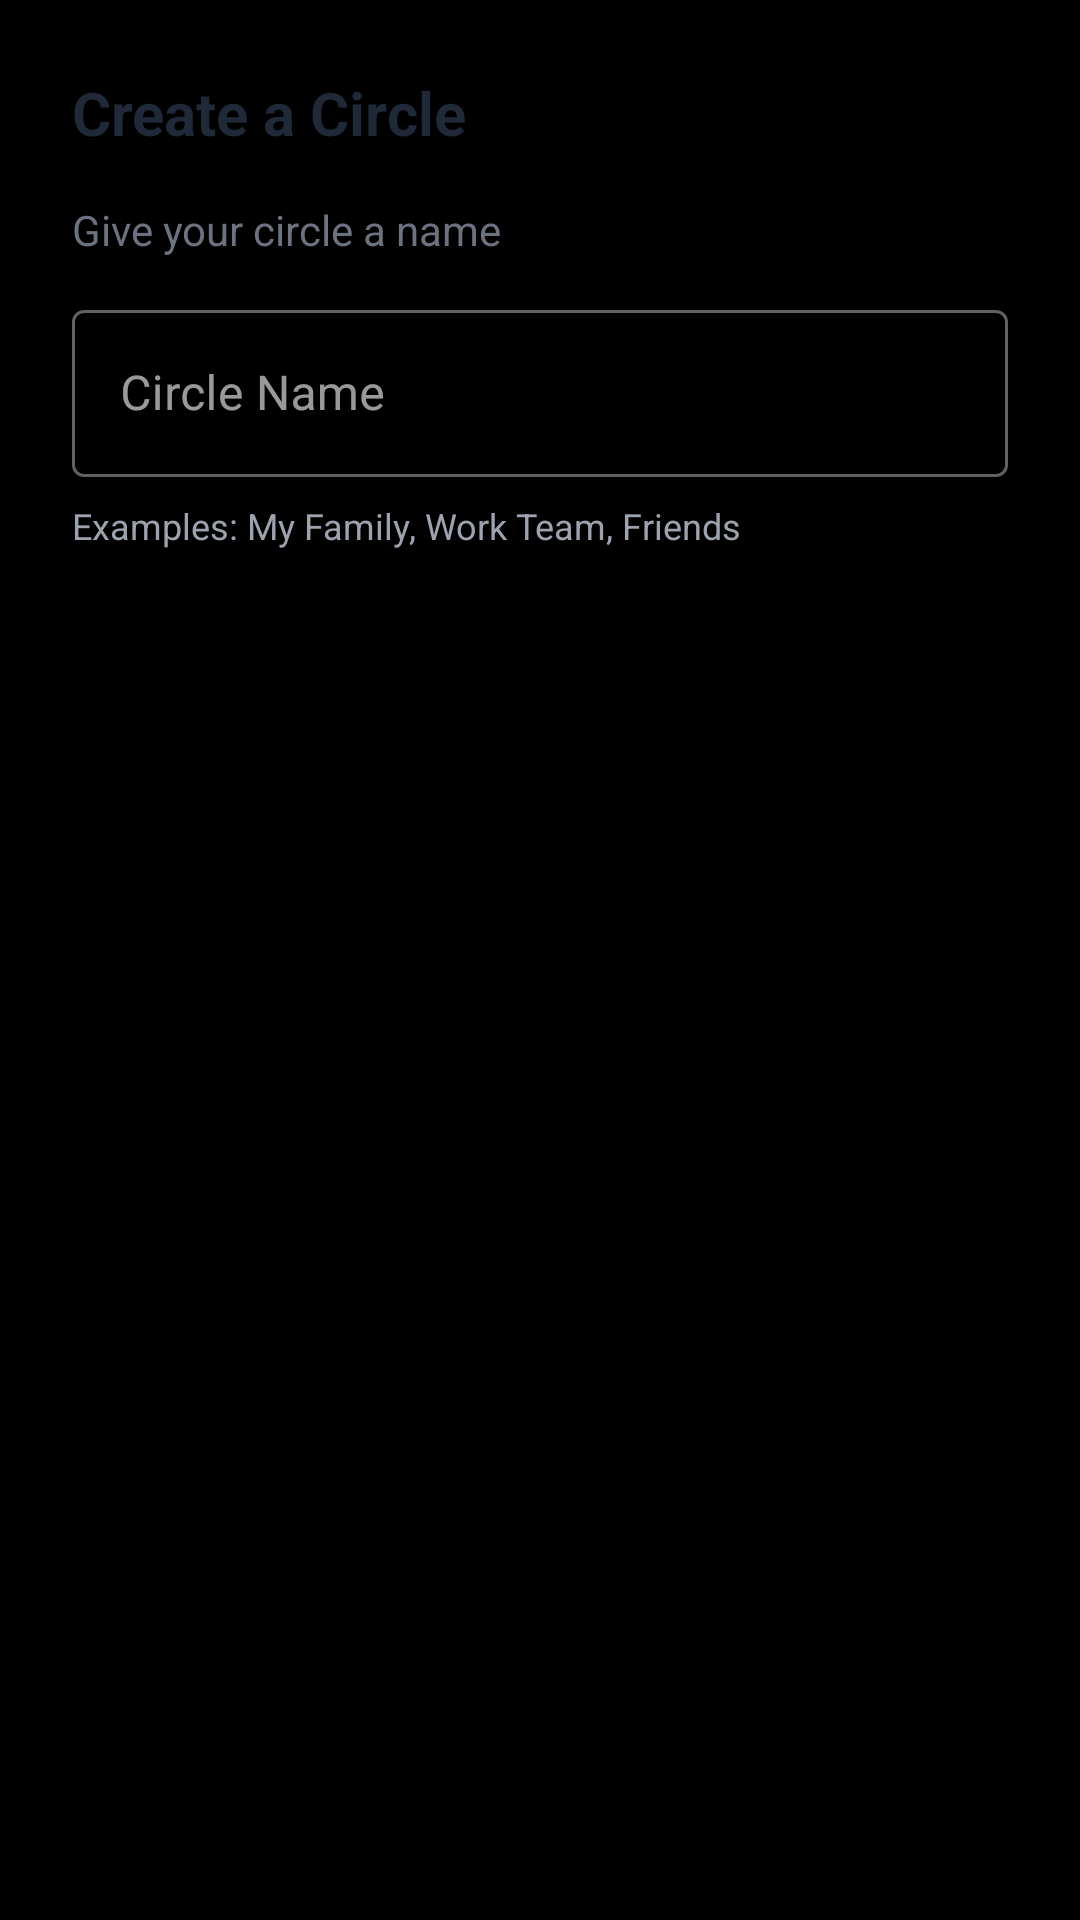

Here is an Android app screen rendered from its layout file. Give the layout XML and the strings, colors and styles it references.
<!-- AndroidManifest.xml: application theme Theme.ShaktiAlertApp -->
<!-- res/layout/dialog_create_circle.xml -->
<?xml version="1.0" encoding="utf-8"?>
<LinearLayout xmlns:android="http://schemas.android.com/apk/res/android"
    android:layout_width="match_parent"
    android:layout_height="wrap_content"
    android:orientation="vertical"
    android:padding="24dp">

    <TextView
        android:layout_width="wrap_content"
        android:layout_height="wrap_content"
        android:text="Create a Circle"
        android:textSize="20sp"
        android:textStyle="bold"
        android:textColor="#1F2937"
        android:layout_marginBottom="16dp" />

    <TextView
        android:layout_width="wrap_content"
        android:layout_height="wrap_content"
        android:text="Give your circle a name"
        android:textSize="14sp"
        android:textColor="#6B7280"
        android:layout_marginBottom="12dp" />

    <com.google.android.material.textfield.TextInputLayout
        android:layout_width="match_parent"
        android:layout_height="wrap_content"
        android:hint="Circle Name"
        style="@style/Widget.MaterialComponents.TextInputLayout.OutlinedBox">

        <com.google.android.material.textfield.TextInputEditText
            android:id="@+id/etCircleName"
            android:layout_width="match_parent"
            android:layout_height="wrap_content"
            android:inputType="text"
            android:maxLines="1" />

    </com.google.android.material.textfield.TextInputLayout>

    <TextView
        android:layout_width="wrap_content"
        android:layout_height="wrap_content"
        android:text="Examples: My Family, Work Team, Friends"
        android:textSize="12sp"
        android:textColor="#9CA3AF"
        android:layout_marginTop="8dp" />

</LinearLayout>
<!-- resources referenced by this layout -->
<resources>
  <style name="Theme.ShaktiAlertApp" parent="Theme.MaterialComponents.NoActionBar">
  
          
          <item name="colorPrimary">@color/shakti_red</item>
          <item name="colorPrimaryVariant">@color/shakti_red_dark</item>
          <item name="colorOnPrimary">@color/white</item>
  
          
          <item name="colorSecondary">@color/shakti_red</item>
          <item name="colorSecondaryVariant">@color/shakti_red_dark</item>
          <item name="colorOnSecondary">@color/white</item>
  
          
          <item name="android:windowBackground">@color/bg_dark_primary</item>
          <item name="colorSurface">@color/bg_dark_card</item>
          <item name="colorOnSurface">@color/white</item>
  
          
          <item name="android:statusBarColor">@color/bg_dark_primary</item>
          <item name="android:navigationBarColor">@color/bg_dark_primary</item>
          <item name="android:windowLightStatusBar" tools:targetApi="m">false</item>
  
          
          <item name="colorControlActivated">@color/shakti_red</item>
          <item name="colorControlHighlight">@color/shakti_red_dim</item>
  
          
          <item name="colorAccent">@color/shakti_red</item>
  
          
          <item name="dialogTheme">@style/ShaktiDialog</item>
          <item name="alertDialogTheme">@style/ShaktiDialog</item>
      </style>
  <color name="shakti_red">#FF2020</color>
  <color name="shakti_red_dark">#CC0000</color>
  <color name="white">#FFFFFFFF</color>
  <color name="bg_dark_primary">#000000</color>
  <color name="bg_dark_card">#111111</color>
  <color name="shakti_red_dim">#80FF2020</color>
  <style name="ShaktiDialog" parent="Theme.MaterialComponents.Dialog">
          <item name="android:windowBackground">@color/bg_dark_card</item>
          <item name="colorSurface">@color/bg_dark_card</item>
          <item name="colorOnSurface">@color/white</item>
          <item name="colorPrimary">@color/shakti_red</item>
          <item name="buttonBarPositiveButtonStyle">@style/RedButtonStyle</item>
          <item name="buttonBarNegativeButtonStyle">@style/GrayButtonStyle</item>
      </style>
  <style name="RedButtonStyle" parent="Widget.MaterialComponents.Button">
          <item name="backgroundTint">@color/shakti_red</item>
          <item name="android:textColor">@color/white</item>
      </style>
  <style name="GrayButtonStyle" parent="Widget.MaterialComponents.Button.TextButton">
          <item name="android:textColor">@color/text_secondary</item>
      </style>
  <color name="text_secondary">#AAAAAA</color>
</resources>
